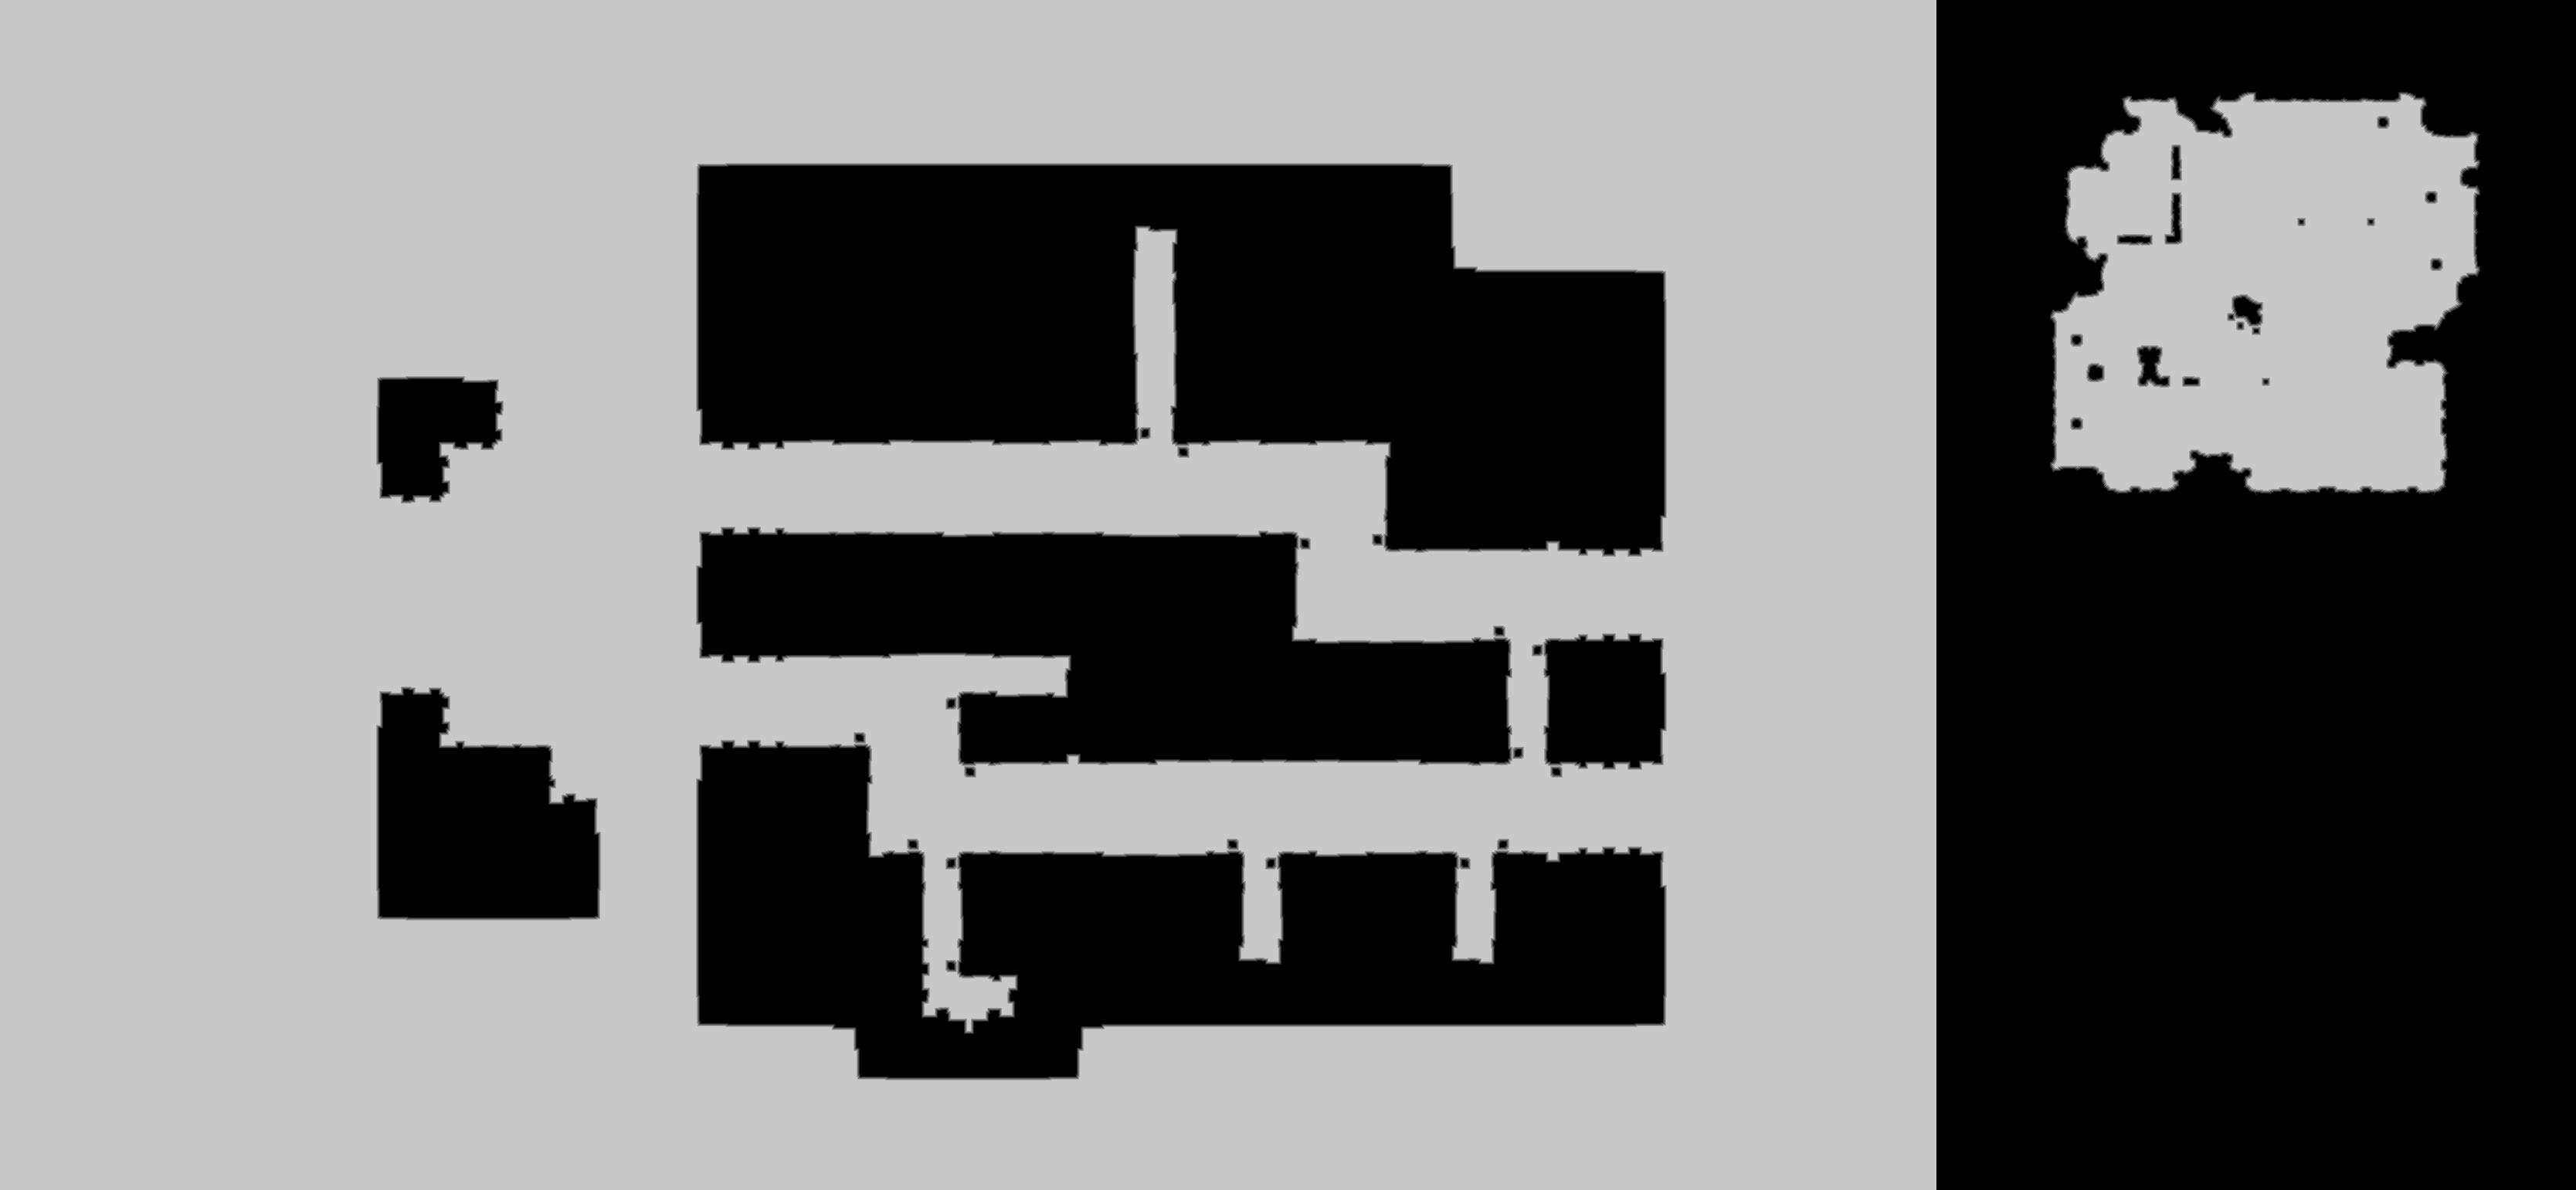

Values plotted in this chart, from the file beside it:
source	tdt_hull ranged
truth	truth_33edadb43f0.tsv
width	3335
height	1541
nibble	0	2084478
nibble	1	20456
nibble	2	20604
nibble	3	20851
nibble	4	21077
nibble	5	2971769
